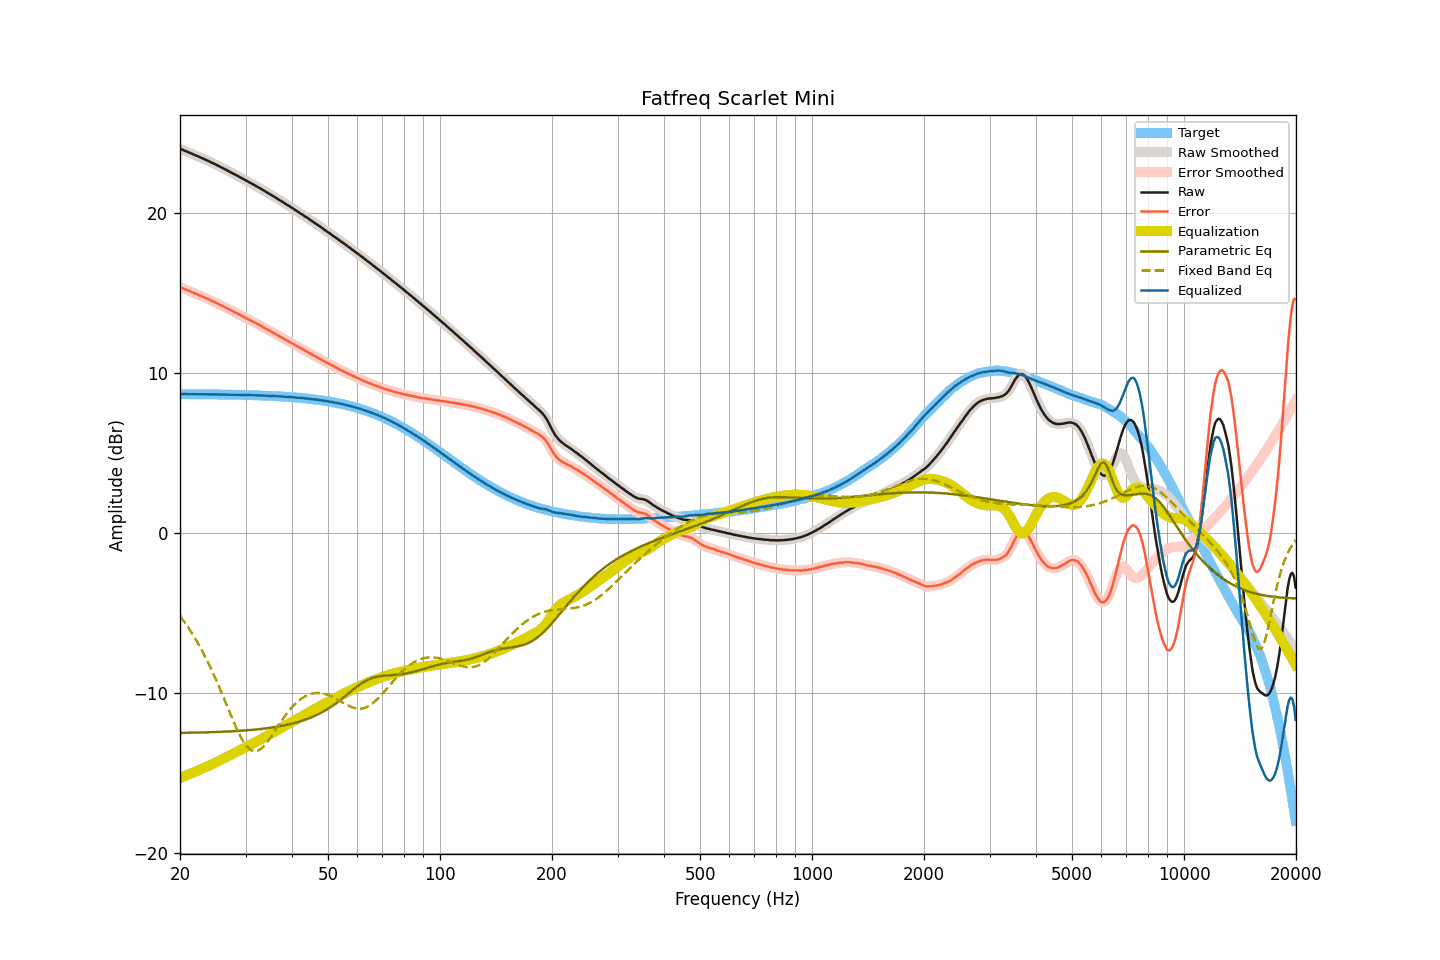

The table this chart was drawn from, first rows:
frequency, raw, smoothed, error, error_smoothed, equalization, parametric_eq, fixed_band_eq, equalized_raw, equalized_smoothed, target
20.00, 23.98, 23.98, 15.33, 15.33, -15.33, -12.52, -5.21, 8.65, 8.65, 8.65
20.20, 23.94, 23.94, 15.29, 15.29, -15.29, -12.52, -5.34, 8.65, 8.65, 8.65
20.40, 23.90, 23.90, 15.25, 15.25, -15.25, -12.52, -5.48, 8.65, 8.65, 8.65
20.61, 23.86, 23.86, 15.21, 15.21, -15.21, -12.51, -5.62, 8.65, 8.65, 8.65
20.81, 23.82, 23.82, 15.17, 15.17, -15.17, -12.51, -5.76, 8.65, 8.65, 8.65
21.02, 23.77, 23.78, 15.12, 15.13, -15.13, -12.51, -5.91, 8.64, 8.65, 8.65
21.23, 23.73, 23.73, 15.08, 15.09, -15.09, -12.51, -6.06, 8.65, 8.65, 8.65
21.44, 23.69, 23.69, 15.04, 15.04, -15.04, -12.51, -6.22, 8.65, 8.65, 8.65
21.66, 23.65, 23.65, 15.01, 15.00, -15.00, -12.50, -6.37, 8.65, 8.65, 8.65
21.87, 23.60, 23.61, 14.96, 14.96, -14.96, -12.50, -6.54, 8.64, 8.65, 8.65
22.09, 23.56, 23.56, 14.92, 14.92, -14.92, -12.50, -6.71, 8.64, 8.64, 8.64
22.31, 23.52, 23.52, 14.88, 14.87, -14.87, -12.50, -6.88, 8.65, 8.64, 8.64
22.54, 23.47, 23.48, 14.83, 14.83, -14.83, -12.49, -7.06, 8.64, 8.64, 8.64
22.76, 23.43, 23.43, 14.79, 14.79, -14.79, -12.49, -7.24, 8.64, 8.64, 8.64
22.99, 23.38, 23.38, 14.74, 14.74, -14.74, -12.49, -7.43, 8.64, 8.64, 8.64
23.22, 23.34, 23.34, 14.70, 14.70, -14.70, -12.49, -7.62, 8.64, 8.64, 8.64
23.45, 23.29, 23.30, 14.65, 14.66, -14.66, -12.48, -7.82, 8.64, 8.64, 8.64
23.69, 23.25, 23.25, 14.62, 14.61, -14.61, -12.48, -8.02, 8.64, 8.64, 8.64
23.92, 23.20, 23.20, 14.57, 14.56, -14.57, -12.48, -8.23, 8.64, 8.64, 8.64
24.16, 23.15, 23.15, 14.52, 14.52, -14.52, -12.47, -8.44, 8.63, 8.63, 8.64
24.40, 23.10, 23.11, 14.47, 14.47, -14.47, -12.47, -8.66, 8.63, 8.63, 8.63
24.65, 23.06, 23.06, 14.43, 14.43, -14.43, -12.47, -8.88, 8.64, 8.63, 8.63
24.89, 23.01, 23.01, 14.38, 14.38, -14.38, -12.46, -9.10, 8.63, 8.64, 8.63
25.14, 22.96, 22.96, 14.33, 14.33, -14.33, -12.46, -9.33, 8.63, 8.63, 8.63
25.39, 22.91, 22.91, 14.28, 14.28, -14.28, -12.46, -9.56, 8.63, 8.63, 8.63
25.65, 22.85, 22.86, 14.23, 14.23, -14.23, -12.45, -9.80, 8.62, 8.63, 8.63
25.91, 22.80, 22.80, 14.18, 14.18, -14.18, -12.45, -10.04, 8.62, 8.62, 8.63
26.16, 22.75, 22.75, 14.13, 14.13, -14.13, -12.44, -10.28, 8.62, 8.62, 8.62
26.43, 22.70, 22.70, 14.08, 14.08, -14.08, -12.44, -10.53, 8.62, 8.62, 8.62
26.69, 22.65, 22.65, 14.03, 14.03, -14.03, -12.43, -10.77, 8.62, 8.62, 8.62
26.96, 22.59, 22.60, 13.97, 13.98, -13.98, -12.43, -11.02, 8.62, 8.62, 8.62
27.23, 22.54, 22.54, 13.93, 13.93, -13.93, -12.42, -11.26, 8.62, 8.62, 8.62
27.50, 22.49, 22.49, 13.88, 13.88, -13.88, -12.42, -11.50, 8.62, 8.61, 8.62
27.77, 22.44, 22.44, 13.83, 13.82, -13.83, -12.41, -11.74, 8.62, 8.61, 8.61
28.05, 22.38, 22.39, 13.77, 13.77, -13.77, -12.41, -11.97, 8.61, 8.61, 8.61
28.33, 22.33, 22.33, 13.72, 13.72, -13.72, -12.40, -12.20, 8.61, 8.61, 8.61
28.62, 22.28, 22.28, 13.68, 13.67, -13.67, -12.39, -12.42, 8.61, 8.61, 8.61
28.90, 22.22, 22.23, 13.62, 13.62, -13.62, -12.39, -12.62, 8.60, 8.61, 8.61
29.19, 22.17, 22.17, 13.57, 13.57, -13.57, -12.38, -12.81, 8.61, 8.60, 8.60
29.48, 22.11, 22.11, 13.51, 13.51, -13.51, -12.37, -12.99, 8.60, 8.60, 8.60
29.78, 22.06, 22.06, 13.46, 13.46, -13.46, -12.37, -13.15, 8.60, 8.60, 8.60
30.08, 22.00, 22.00, 13.41, 13.41, -13.41, -12.36, -13.29, 8.59, 8.59, 8.60
30.38, 21.95, 21.95, 13.36, 13.36, -13.36, -12.35, -13.41, 8.59, 8.59, 8.59
30.68, 21.89, 21.89, 13.30, 13.31, -13.31, -12.34, -13.50, 8.59, 8.59, 8.59
30.99, 21.84, 21.84, 13.26, 13.25, -13.25, -12.34, -13.58, 8.59, 8.59, 8.59
31.30, 21.78, 21.79, 13.20, 13.20, -13.20, -12.33, -13.63, 8.58, 8.58, 8.58
31.61, 21.73, 21.73, 13.15, 13.15, -13.15, -12.32, -13.66, 8.58, 8.58, 8.58
31.93, 21.67, 21.67, 13.10, 13.10, -13.10, -12.31, -13.65, 8.58, 8.58, 8.58
32.24, 21.61, 21.62, 13.04, 13.04, -13.04, -12.30, -13.64, 8.57, 8.57, 8.57
32.57, 21.56, 21.56, 12.99, 12.99, -12.99, -12.29, -13.59, 8.57, 8.57, 8.57
32.89, 21.50, 21.50, 12.93, 12.93, -12.93, -12.28, -13.53, 8.57, 8.57, 8.57
33.22, 21.44, 21.44, 12.88, 12.88, -12.88, -12.26, -13.45, 8.56, 8.56, 8.56
33.55, 21.38, 21.38, 12.82, 12.82, -12.82, -12.25, -13.35, 8.56, 8.56, 8.56
33.89, 21.32, 21.32, 12.77, 12.77, -12.77, -12.24, -13.24, 8.55, 8.55, 8.56
34.23, 21.26, 21.26, 12.71, 12.71, -12.71, -12.23, -13.12, 8.55, 8.55, 8.55
34.57, 21.20, 21.20, 12.66, 12.66, -12.66, -12.21, -12.98, 8.55, 8.55, 8.55
34.92, 21.14, 21.14, 12.60, 12.60, -12.60, -12.20, -12.84, 8.54, 8.54, 8.54
35.27, 21.08, 21.08, 12.55, 12.55, -12.55, -12.19, -12.69, 8.54, 8.54, 8.54
35.62, 21.02, 21.02, 12.49, 12.49, -12.49, -12.17, -12.54, 8.53, 8.53, 8.53
35.97, 20.96, 20.96, 12.43, 12.43, -12.43, -12.16, -12.39, 8.53, 8.53, 8.53
... 635 more rows
